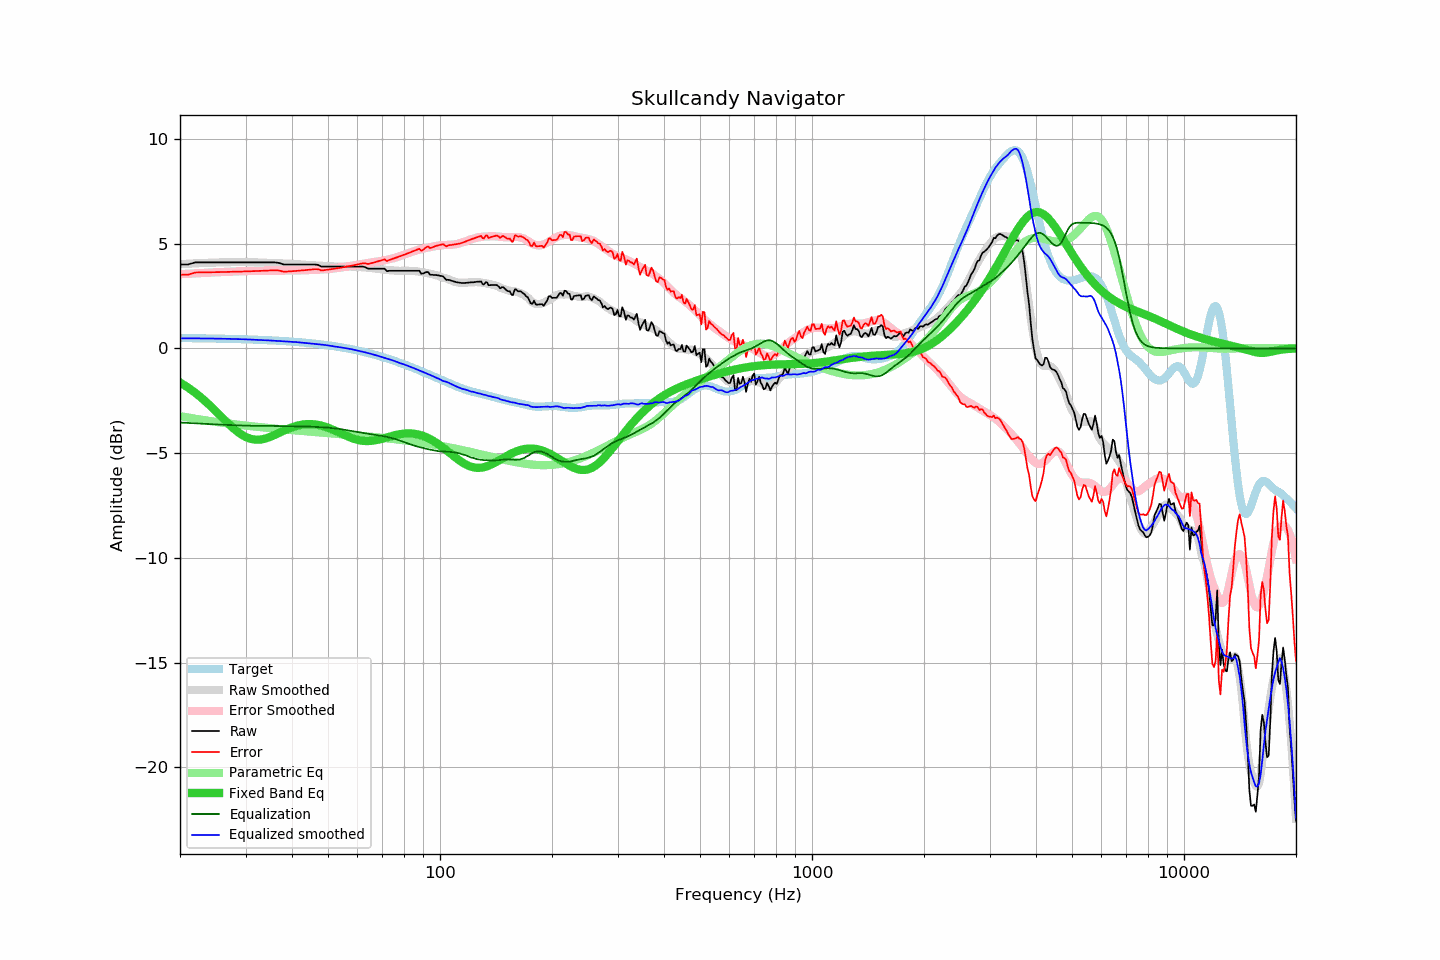

Source data for this figure (header and first rows):
frequency, raw, error, smoothed, error_smoothed, equalization, parametric_eq, equalized_raw, equalized_smoothed, target
20, 4.00, 3.51, 4.02, 3.54, -3.54, -1.63, 0.46, 0.48, 0.49
21, 4.00, 3.52, 4.04, 3.56, -3.56, -1.87, 0.44, 0.48, 0.49
22, 4.10, 3.62, 4.06, 3.58, -3.58, -2.13, 0.52, 0.48, 0.48
23, 4.10, 3.62, 4.07, 3.60, -3.60, -2.41, 0.50, 0.47, 0.48
24, 4.10, 3.63, 4.09, 3.62, -3.62, -2.71, 0.49, 0.47, 0.47
25, 4.10, 3.64, 4.10, 3.63, -3.63, -3.01, 0.47, 0.47, 0.47
26, 4.10, 3.64, 4.11, 3.64, -3.64, -3.31, 0.46, 0.46, 0.46
27, 4.10, 3.65, 4.11, 3.66, -3.66, -3.60, 0.45, 0.45, 0.45
28, 4.10, 3.66, 4.12, 3.67, -3.67, -3.86, 0.43, 0.45, 0.45
29, 4.10, 3.66, 4.12, 3.68, -3.68, -4.07, 0.42, 0.44, 0.44
30, 4.10, 3.67, 4.12, 3.69, -3.69, -4.23, 0.42, 0.43, 0.43
31, 4.10, 3.68, 4.11, 3.69, -3.69, -4.32, 0.41, 0.42, 0.42
32, 4.10, 3.69, 4.10, 3.70, -3.70, -4.36, 0.41, 0.41, 0.41
33, 4.10, 3.70, 4.09, 3.70, -3.70, -4.35, 0.41, 0.40, 0.40
34, 4.10, 3.71, 4.09, 3.70, -3.70, -4.30, 0.40, 0.39, 0.39
35, 4.10, 3.72, 4.08, 3.70, -3.70, -4.22, 0.40, 0.37, 0.38
36, 4.10, 3.73, 4.07, 3.70, -3.70, -4.13, 0.40, 0.36, 0.37
37, 4.07, 3.71, 4.06, 3.71, -3.71, -4.03, 0.37, 0.35, 0.36
38, 4.00, 3.65, 4.05, 3.71, -3.71, -3.93, 0.29, 0.34, 0.35
39, 4.00, 3.67, 4.04, 3.71, -3.71, -3.84, 0.29, 0.33, 0.34
40, 4.00, 3.68, 4.03, 3.72, -3.72, -3.77, 0.29, 0.32, 0.32
41, 4.00, 3.70, 4.02, 3.72, -3.72, -3.71, 0.28, 0.30, 0.31
42, 4.00, 3.71, 4.01, 3.72, -3.72, -3.66, 0.28, 0.28, 0.29
43, 4.00, 3.73, 3.99, 3.73, -3.73, -3.63, 0.28, 0.27, 0.28
44, 4.00, 3.74, 3.98, 3.73, -3.73, -3.61, 0.27, 0.25, 0.26
45, 4.00, 3.76, 3.97, 3.74, -3.74, -3.61, 0.26, 0.23, 0.24
46, 4.00, 3.78, 3.96, 3.75, -3.75, -3.63, 0.26, 0.21, 0.22
47, 3.98, 3.78, 3.95, 3.75, -3.75, -3.65, 0.23, 0.20, 0.21
48, 3.90, 3.72, 3.95, 3.76, -3.76, -3.69, 0.14, 0.18, 0.19
49, 3.90, 3.74, 3.93, 3.77, -3.77, -3.73, 0.13, 0.16, 0.17
50, 3.90, 3.76, 3.92, 3.78, -3.78, -3.79, 0.12, 0.14, 0.15
51, 3.90, 3.78, 3.92, 3.80, -3.80, -3.85, 0.10, 0.12, 0.12
52, 3.90, 3.80, 3.91, 3.82, -3.82, -3.91, 0.09, 0.09, 0.10
53, 3.90, 3.82, 3.90, 3.83, -3.83, -3.98, 0.07, 0.07, 0.08
54, 3.90, 3.85, 3.90, 3.85, -3.85, -4.04, 0.05, 0.05, 0.06
55, 3.90, 3.87, 3.90, 3.88, -3.88, -4.11, 0.03, 0.03, 0.03
56, 3.90, 3.90, 3.90, 3.90, -3.90, -4.17, 0.00, 0.00, 0.01
57, 3.90, 3.92, 3.90, 3.92, -3.92, -4.23, -0.02, -0.02, -0.02
58, 3.90, 3.95, 3.90, 3.95, -3.95, -4.28, -0.04, -0.05, -0.05
59, 3.90, 3.98, 3.89, 3.97, -3.97, -4.33, -0.07, -0.07, -0.07
60, 3.90, 4.00, 3.89, 3.99, -3.99, -4.36, -0.09, -0.11, -0.10
61, 3.90, 4.03, 3.88, 4.01, -4.01, -4.39, -0.11, -0.14, -0.13
62, 3.90, 4.06, 3.87, 4.04, -4.04, -4.41, -0.13, -0.16, -0.16
63, 3.87, 4.06, 3.86, 4.06, -4.06, -4.42, -0.18, -0.19, -0.19
64, 3.80, 4.02, 3.85, 4.07, -4.07, -4.42, -0.27, -0.22, -0.22
65, 3.80, 4.05, 3.84, 4.09, -4.09, -4.42, -0.29, -0.25, -0.25
66, 3.80, 4.08, 3.82, 4.11, -4.11, -4.41, -0.31, -0.29, -0.28
67, 3.80, 4.12, 3.81, 4.13, -4.13, -4.39, -0.32, -0.32, -0.31
68, 3.80, 4.15, 3.79, 4.14, -4.14, -4.36, -0.34, -0.35, -0.35
69, 3.80, 4.18, 3.78, 4.16, -4.16, -4.34, -0.36, -0.39, -0.38
70, 3.80, 4.21, 3.76, 4.18, -4.18, -4.31, -0.38, -0.42, -0.41
71, 3.80, 4.25, 3.75, 4.20, -4.20, -4.28, -0.40, -0.46, -0.45
72, 3.68, 4.16, 3.74, 4.23, -4.23, -4.25, -0.54, -0.49, -0.48
73, 3.70, 4.22, 3.73, 4.25, -4.25, -4.22, -0.55, -0.52, -0.51
74, 3.70, 4.25, 3.72, 4.28, -4.28, -4.19, -0.57, -0.55, -0.55
75, 3.70, 4.29, 3.72, 4.30, -4.30, -4.16, -0.60, -0.59, -0.58
76, 3.70, 4.32, 3.71, 4.33, -4.33, -4.14, -0.63, -0.63, -0.62
77, 3.70, 4.36, 3.70, 4.37, -4.37, -4.11, -0.66, -0.66, -0.65
78, 3.70, 4.39, 3.70, 4.40, -4.40, -4.10, -0.70, -0.70, -0.69
79, 3.70, 4.43, 3.70, 4.43, -4.43, -4.08, -0.73, -0.73, -0.73
... 553 more rows
